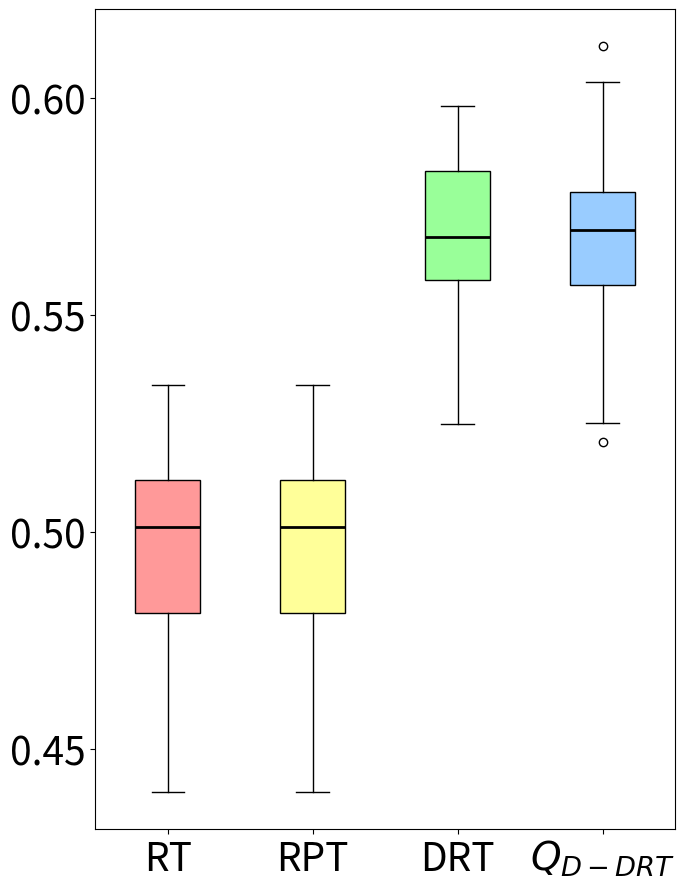

Here is the Python script that generated this plot:
import matplotlib.pyplot as plt
import statistics

# 数据部分
data1 = [0.49006250000000007, 0.48343681917211334, 0.4402124183006536, 0.5041444444444444, 0.47778431372549024, 0.47300200803212855, 0.5096362799263352, 0.5084935897435897, 0.5035569105691057, 0.4763109756097561, 0.47370181405895695, 0.49882696390658177, 0.47863378684807256, 0.5242031630170316, 0.5146544715447154, 0.5217444444444445, 0.48086538461538464, 0.5324900199600798, 0.5043148148148148, 0.5078564547206166, 0.5134623015873016, 0.5307326621923937, 0.5176190476190476, 0.4766452991452992, 0.4918696581196581, 0.5160185185185185, 0.5114345991561181, 0.5256329690346083, 0.49812260536398467, 0.504513422818792, 0.4950888888888889, 0.4922003745318352, 0.5338963963963964, 0.4774242424242424, 0.510491967871486, 0.4815955284552845, 0.48270430107526885, 0.4989488636363637, 0.5067397660818714, 0.47408836689038036] # 第一段数据
data2 = [0.49006250000000007, 0.48343681917211334, 0.4402124183006536, 0.5041444444444444, 0.47778431372549024, 0.47300200803212855, 0.5096362799263352, 0.5084935897435897, 0.5035569105691057, 0.4763109756097561, 0.47370181405895695, 0.49882696390658177, 0.47863378684807256, 0.5242031630170316, 0.5146544715447154, 0.5217444444444445, 0.48086538461538464, 0.5324900199600798, 0.5043148148148148, 0.5078564547206166, 0.5134623015873016, 0.5307326621923937, 0.5176190476190476, 0.4766452991452992, 0.4918696581196581, 0.5160185185185185, 0.5114345991561181, 0.5256329690346083, 0.49812260536398467, 0.504513422818792, 0.4950888888888889, 0.4922003745318352, 0.5338963963963964, 0.4774242424242424, 0.510491967871486, 0.4815955284552845, 0.48270430107526885, 0.4989488636363637, 0.5067397660818714, 0.47408836689038036]  # 第二段数据
data3 = [0.5836072261072262, 0.5711336866902238, 0.556838061465721, 0.5660919540229885, 0.5592630385487528, 0.583034262485482, 0.574718309859155, 0.5768012600229095, 0.5853995433789955, 0.5515579710144928, 0.5380043859649123, 0.5643757062146894, 0.5394270833333333, 0.5799625144175317, 0.5738870246085012, 0.5524880525686978, 0.5690380116959065, 0.5866695702671313, 0.5856642512077295, 0.5551122931442081, 0.5650842044134727, 0.5675967007963595, 0.5735297619047619, 0.5621201814058957, 0.5516530054644809, 0.5641841491841492, 0.5486831626848692, 0.5869208037825059, 0.5981735159817352, 0.5769158075601375, 0.5618594306049822, 0.5249493243243243, 0.5483185053380782, 0.5586053240740741, 0.568669696969697, 0.5667800453514739, 0.5839732650739476, 0.5981301531213192, 0.5898587081891581, 0.5918006993006993]  # 第三段数据
data4 = [0.5694976359338061, 0.5612188208616781, 0.5697057205720572, 0.5769942528735633, 0.5686583924349883, 0.5874940047961631, 0.587454802259887, 0.5549716553287982, 0.5868836477987421, 0.5789444444444445, 0.5716114982578397, 0.5597779700115341, 0.5251038159371493, 0.5287214611872146, 0.5746195652173913, 0.5484892086330936, 0.5535127314814815, 0.5806720430107527, 0.6119627594627595, 0.5646189591078067, 0.557673860911271, 0.5774833333333333, 0.5772309941520468, 0.5508906071019474, 0.5542083333333333, 0.5783509389671362, 0.5682473309608541, 0.5443952062430323, 0.5570598591549296, 0.5745333333333333, 0.562791095890411, 0.567999419279907, 0.5813357843137256, 0.5568030303030304, 0.5872828638497652, 0.6038413242009132, 0.5701198630136987, 0.5751737338044759, 0.583560070671378, 0.5208451536643026]  # 第四段数据

# 计算方差
variance1 = statistics.variance(data1)
variance2 = statistics.variance(data2)
variance3 = statistics.variance(data3)
variance4 = statistics.variance(data4)

# 打印方差值
print("Data1 Variance:", variance1)
print("Data2 Variance:", variance2)
print("Data3 Variance:", variance3)
print("Data4 Variance:", variance4)

mean1 = statistics.mean(data1)
mean2 = statistics.mean(data2)
mean3 = statistics.mean(data3)
mean4 = statistics.mean(data4)

# 打印平均值
print("Data1 Mean:", mean1)
print("Data2 Mean:", mean2)
print("Data3 Mean:", mean3)
print("Data4 Mean:", mean4)

# 创建箱线图，设置图形大小为6x9英寸
fig, ax = plt.subplots(figsize=(7,9))

# 绘制箱线图，设置patch_artist=True以允许填充箱体颜色
bp = ax.boxplot([data1, data2, data3, data4], patch_artist=True, medianprops=dict(color='black', linewidth=2))

# 自定义每个箱体的颜色
colors = ['#FF9999', '#FFFF99', '#99FF99', '#99CCFF']
for patch, color in zip(bp['boxes'], colors):
    patch.set_facecolor(color)

# 设置x轴和y轴的标签，增大字体大小
ax.set_xticklabels(['RT', 'RPT', 'DRT', '$Q_{D-DRT}$'], fontsize=28)
ax.tick_params(axis='y', labelsize=28)  # 增大y轴字体大小

# 设置y轴的具体刻度值
ax.set_yticks([ 0.45, 0.5, 0.55, 0.6])
plt.tight_layout()

# 关闭坐标轴的网格线
ax.grid(False)

plt.show()
